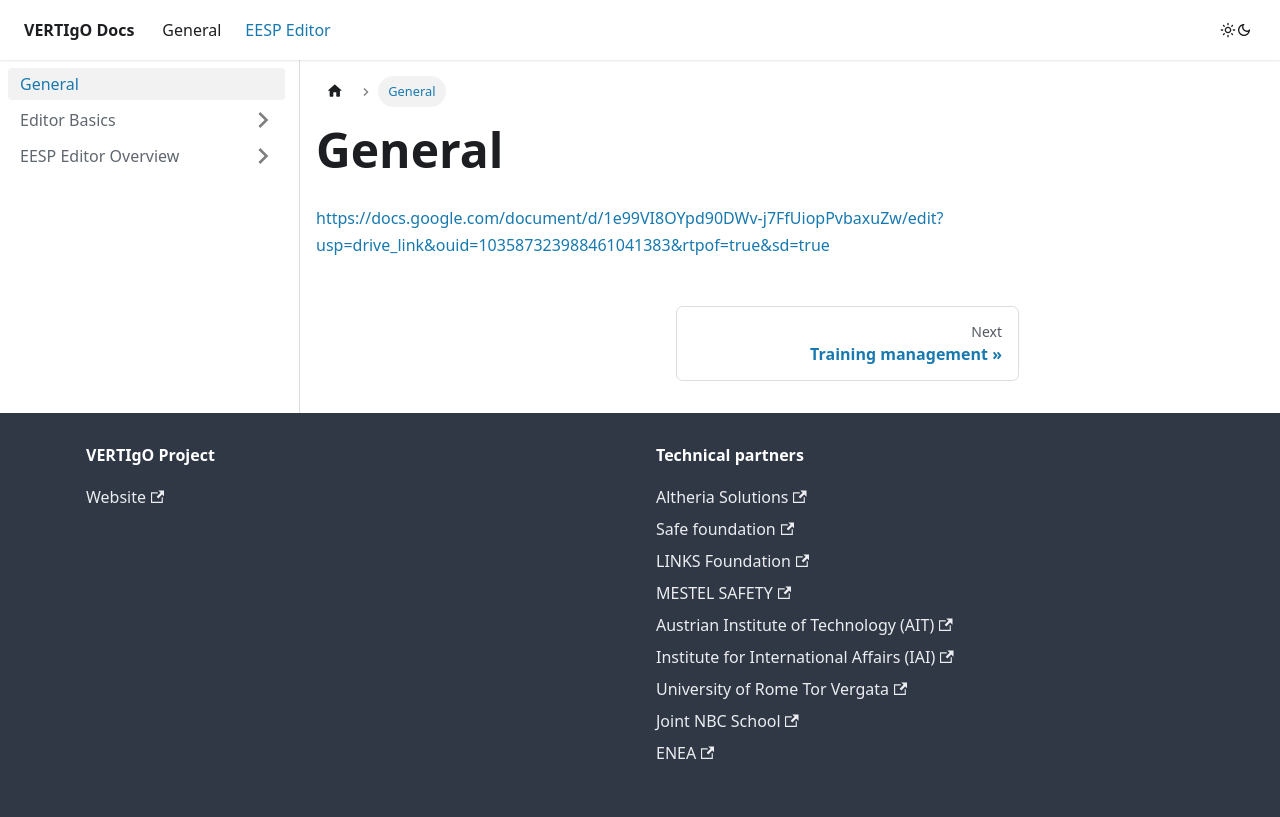

repository: AltheriaOrg/VERTIgO-docs · page: docs/eesp-editor/General/index.html · generator: docusaurus

---
sidebar_position: 1
---

https://docs.google.com/document/d/1e99VI8OYpd90DWv-j7FfUiopPvbaxuZw/edit?usp=drive_link&ouid=103587323988461041383&rtpof=true&sd=true
